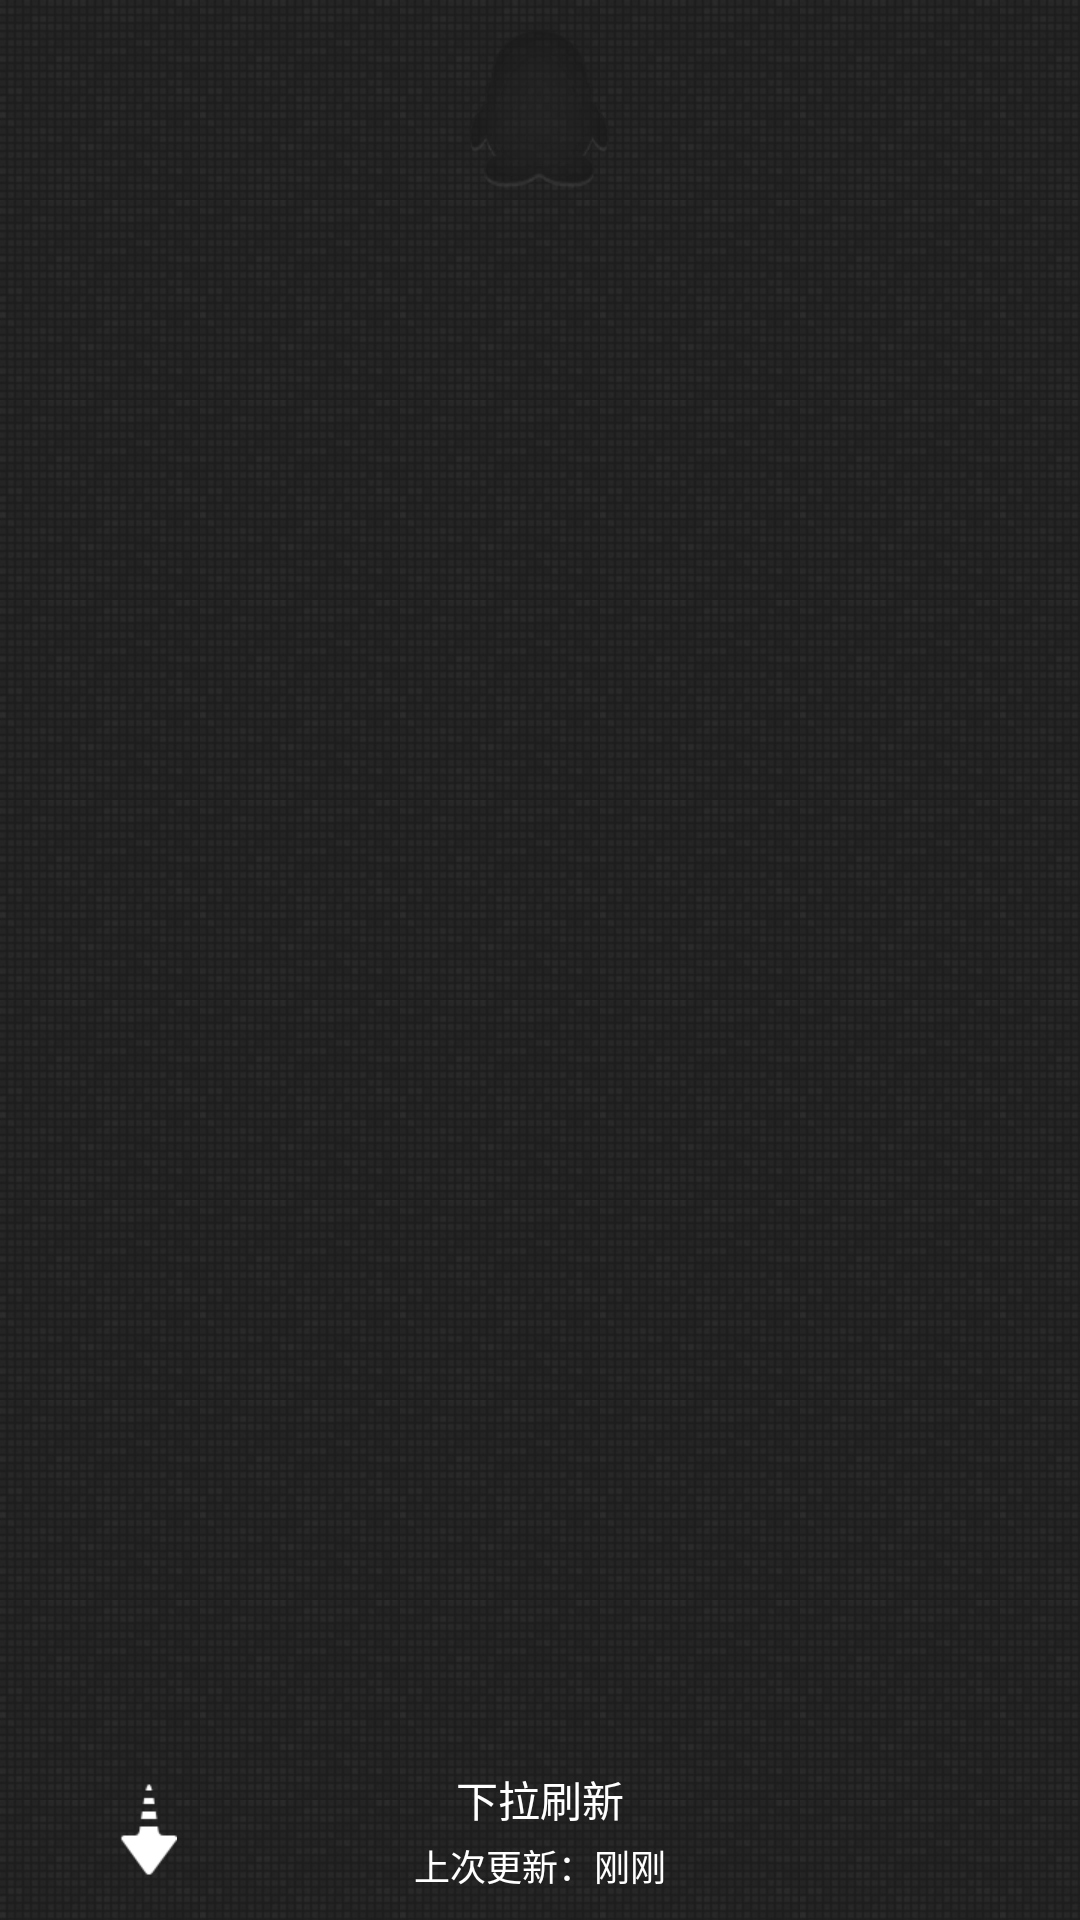

The Android layout XML behind this screen, and the referenced resources:
<!-- AndroidManifest.xml: application theme Default.NoTitleBar -->
<!-- res/layout/xlistview_header.xml -->
<?xml version="1.0" encoding="utf-8"?>
<LinearLayout xmlns:android="http://schemas.android.com/apk/res/android"
    android:layout_width="fill_parent"
    android:layout_height="wrap_content"
    android:background="@drawable/coversation_bg"
    android:gravity="bottom" >

    <RelativeLayout
        android:id="@+id/xlistview_header_content"
        android:layout_width="fill_parent"
        android:layout_height="60dp"
        android:paddingLeft="40dip" >

        <FrameLayout
            android:layout_width="wrap_content"
            android:layout_height="wrap_content"
            android:layout_alignParentLeft="true"
            android:layout_centerVertical="true" >

            <ImageView
                android:id="@+id/xlistview_header_arrow"
                android:layout_width="wrap_content"
                android:layout_height="wrap_content"
                android:layout_gravity="center"
                android:src="@drawable/refresh_arrow_2" />

            <ProgressBar
                android:id="@+id/xlistview_header_progressbar"
                android:layout_width="16dip"
                android:layout_height="16dip"
                android:layout_gravity="center"
                android:indeterminate="true"
                android:indeterminateBehavior="repeat"
                android:indeterminateDrawable="@drawable/common_loading4"
                android:visibility="invisible" />
        </FrameLayout>

        <LinearLayout
            android:id="@+id/xlistview_header_text"
            android:layout_width="wrap_content"
            android:layout_height="wrap_content"
            android:layout_centerInParent="true"
            android:gravity="center"
            android:orientation="vertical" >

            <TextView
                android:id="@+id/xlistview_header_hint_textview"
                android:layout_width="wrap_content"
                android:layout_height="wrap_content"
                android:textColor="@color/white"
                android:text="@string/xlistview_header_hint_normal" />

            <LinearLayout
                android:layout_width="wrap_content"
                android:layout_height="wrap_content"
                android:layout_marginTop="3dp" >

                <TextView
                    android:layout_width="wrap_content"
                    android:layout_height="wrap_content"
                    android:textColor="@color/white"
                    android:text="@string/xlistview_header_last_time"
                    android:textSize="12sp" />

                <TextView
                    android:id="@+id/xlistview_header_time"
                    android:layout_width="wrap_content"
                    android:layout_height="wrap_content"
                    android:text="刚刚"
                    android:textColor="@color/white"
                    android:textSize="12sp" />
            </LinearLayout>
        </LinearLayout>
    </RelativeLayout>

</LinearLayout>
<!-- resources referenced by this layout -->
<resources>
  <color name="white">#ffffff</color>
  <!-- drawable coversation_bg (drawable) -->
  <?xml version="1.0" encoding="utf-8"?>
  <layer-list xmlns:android="http://schemas.android.com/apk/res/android" >
  
      <item>
          <bitmap
              android:src="@drawable/cover_default_bg"
              android:tileMode="repeat" />
      </item>
      <item android:top="10.0dip">
          <bitmap
              android:gravity="top|center"
              android:src="@drawable/conversation_bg_logo" />
      </item>
  
  </layer-list>
  <string name="xlistview_header_hint_normal">下拉刷新</string>
  <string name="xlistview_header_last_time">上次更新：</string>
  <style name="Default.NoTitleBar" parent="@style/Default">
          <item name="android:windowNoTitle">true</item>
      </style>
  <style name="Default" parent="@android:style/Theme.Black">
          <item name="android:textColorPrimaryInverse">@android:color/black</item>
          <item name="android:windowContentOverlay">@null</item>
          <item name="android:windowTitleSize">46.0dip</item>
          <item name="android:windowTitleBackgroundStyle">@style/CustomWindowTitleBackground</item>
          <item name="android:editTextStyle">@style/customEditText</item>
          <item name="android:listViewStyle">@style/customListView</item>
          <item name="android:radioButtonStyle">@style/customRadioButton</item>
      </style>
  <style name="CustomWindowTitleBackground">
          <item name="android:background">@color/black</item>
      </style>
  <style name="customEditText" parent="@android:style/Widget.EditText">
          <item name="android:background">@drawable/edit_text</item>
      </style>
  <style name="customListView" parent="@android:style/Widget.ListView">
          <item name="android:scrollingCache">false</item>
          <item name="android:cacheColorHint">@null</item>
      </style>
  <style name="customRadioButton" parent="@android:style/Widget.CompoundButton.RadioButton">
          <item name="android:button">@drawable/checkbox_bg1</item>
      </style>
  <color name="black">#000000</color>
  <!-- drawable edit_text (drawable) -->
  <?xml version="1.0" encoding="utf-8"?>
  <selector
    xmlns:android="http://schemas.android.com/apk/res/android">
      <item android:state_window_focused="false" android:state_enabled="true" android:drawable="@drawable/chat_input" />
      <item android:state_window_focused="false" android:state_enabled="false" android:drawable="@drawable/chat_input" />
      <item android:state_pressed="true" android:drawable="@drawable/chat_input_pressed" />
      <item android:state_focused="true" android:state_enabled="true" android:drawable="@drawable/chat_input_pressed" />
      <item android:state_enabled="true" android:drawable="@drawable/chat_input" />
      <item android:state_focused="true" android:drawable="@drawable/chat_input_pressed" />
      <item android:drawable="@drawable/chat_input_pressed" />
  </selector>
  <!-- drawable checkbox_bg1 (drawable) -->
  <?xml version="1.0" encoding="utf-8"?>
  <selector
    xmlns:android="http://schemas.android.com/apk/res/android">
      <item android:state_enabled="true" android:state_checked="false" android:state_pressed="false" android:drawable="@drawable/checkbox_unselect" />
      <item android:state_enabled="true" android:state_checked="false" android:state_pressed="true" android:drawable="@drawable/checkbox_unselect_press" />
      <item android:state_enabled="true" android:state_checked="true" android:state_pressed="false" android:drawable="@drawable/checkbox_selected" />
      <item android:state_enabled="true" android:state_checked="true" android:state_pressed="true" android:drawable="@drawable/checkbox_selected_press" />
      <item android:drawable="@drawable/checkbox_unselect" />
  </selector>
</resources>
